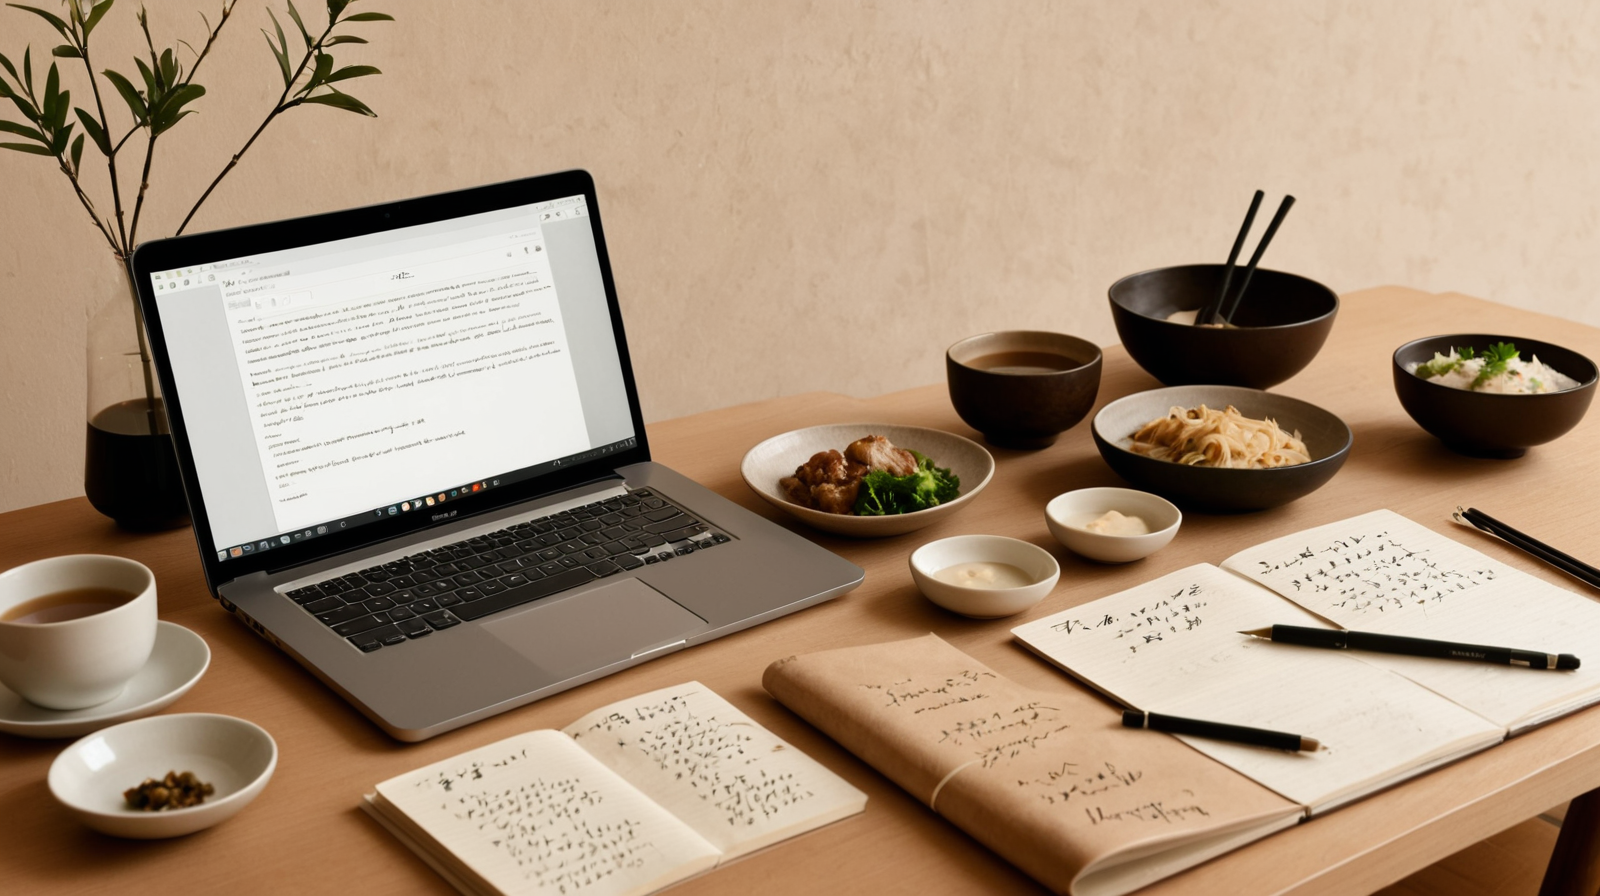
Generation parameters embedded in this image by AUTOMATIC1111 Stable Diffusion web UI or a fork of it (Forge, ...) (PNG 'parameters' text chunk):
Balanced lifestyle concept, split composition showing digital efficiency and analog mindfulness, warm minimalist design, Japanese aesthetic, handwritten notes next to laptop, family dinner without devices, peaceful harmony, earth tones (

Negative prompt: chaotic, unbalanced, bright artificial colors, commercial

Steps: 25, Sampler: DPM++ 2M, Schedule type: Karras, CFG scale: 7, Seed: 2194943624, Size: 1600x900, Model hash: dd08fa32f9, Model: juggernautXL_ragnarokBy, Version: v1.10.1